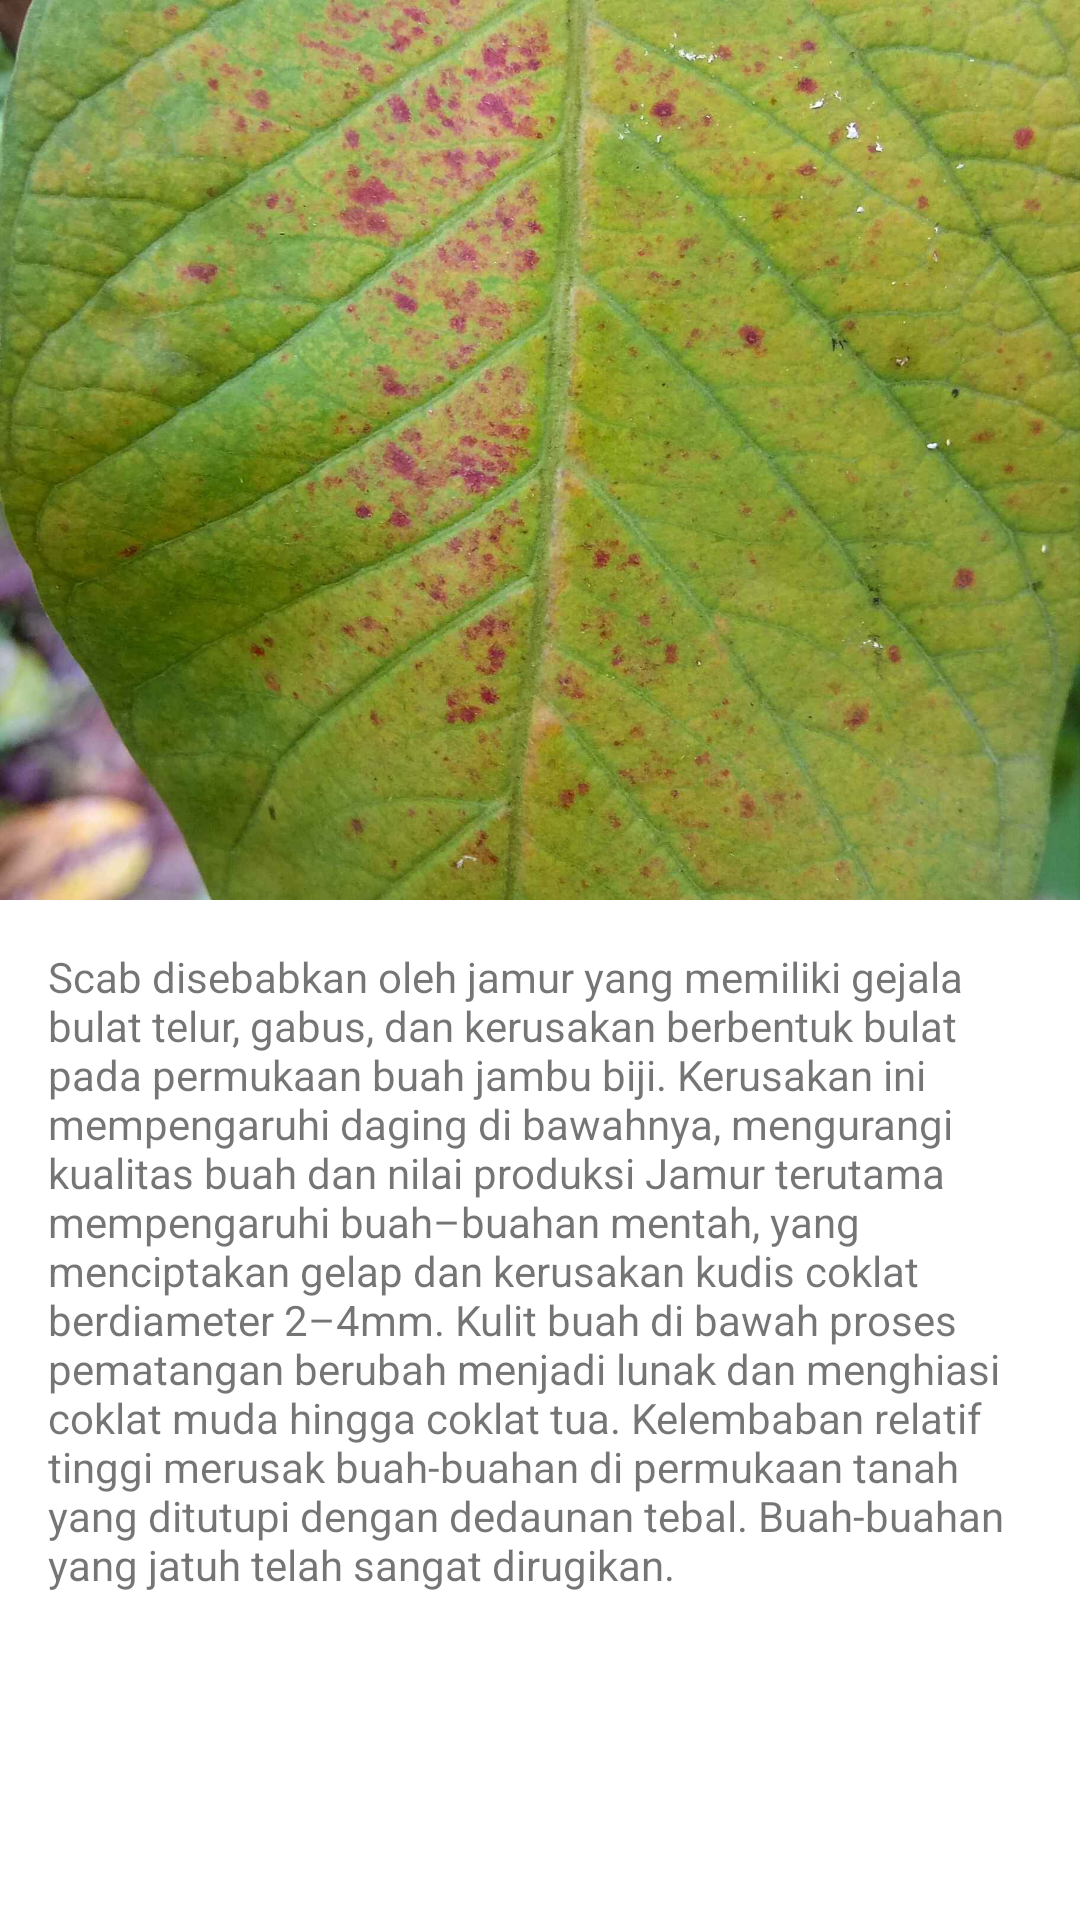

Layout XML and referenced resources for this Android screen:
<!-- AndroidManifest.xml: application theme Theme.GuavaCare -->
<!-- res/layout/fragment_guava__list__custom.xml -->
<?xml version="1.0" encoding="utf-8"?>
<androidx.coordinatorlayout.widget.CoordinatorLayout xmlns:android="http://schemas.android.com/apk/res/android"
    xmlns:tools="http://schemas.android.com/tools"
    android:layout_width="match_parent"
    android:layout_height="match_parent"
    xmlns:app="http://schemas.android.com/apk/res-auto"
    tools:context=".Guava_List_Custom">

    <com.google.android.material.appbar.AppBarLayout
        android:layout_width="match_parent"
        android:layout_height="wrap_content"
        android:theme="@style/ThemeOverlay.AppCompat.Dark.ActionBar">
        <com.google.android.material.appbar.CollapsingToolbarLayout
            android:layout_width="match_parent"
            android:layout_height="300dp"
            app:layout_scrollFlags="scroll|enterAlways|enterAlwaysCollapsed|snap"
            app:contentScrim="@color/material_dynamic_primary0">

            <ImageView
                android:layout_width="match_parent"
                android:layout_height="match_parent"
                android:src="@drawable/rust2"
                android:scaleType="centerCrop"
                app:layout_collapseMode="parallax"/>

            <androidx.appcompat.widget.Toolbar
                android:id="@+id/toolbar"
                android:layout_width="match_parent"
                android:layout_height="?attr/actionBarSize"
                app:popupTheme="@style/ThemeOverlay.AppCompat.Light"
                app:layout_collapseMode="pin"/>

        </com.google.android.material.appbar.CollapsingToolbarLayout>
    </com.google.android.material.appbar.AppBarLayout>

    <androidx.core.widget.NestedScrollView
        android:layout_width="match_parent"
        android:layout_height="match_parent"
        app:layout_behavior="@string/appbar_scrolling_view_behavior">
        <TextView
            android:layout_width="wrap_content"
            android:layout_height="wrap_content"
            android:layout_margin="16dp"
            android:text="@string/scab_cause"/>
    </androidx.core.widget.NestedScrollView>

</androidx.coordinatorlayout.widget.CoordinatorLayout>
<!-- resources referenced by this layout -->
<resources>
  <!-- drawable rust2: jpg bitmap (drawable, 262924 bytes) -->
  <string name="scab_cause">Scab disebabkan oleh jamur yang memiliki gejala bulat telur, gabus, dan kerusakan berbentuk bulat pada permukaan buah jambu biji. Kerusakan ini mempengaruhi daging di bawahnya, mengurangi kualitas buah dan nilai produksi Jamur terutama mempengaruhi buah–buahan mentah, yang menciptakan gelap dan kerusakan kudis coklat berdiameter 2–4mm. Kulit buah di bawah proses pematangan berubah menjadi lunak dan menghiasi coklat muda hingga coklat tua. Kelembaban relatif tinggi merusak buah-buahan di permukaan tanah yang ditutupi dengan dedaunan tebal. Buah-buahan yang jatuh telah sangat dirugikan.</string>
  <style name="Theme.GuavaCare" parent="Theme.MaterialComponents.DayNight">
          
          <item name="colorPrimary">@color/white</item>
          <item name="colorPrimaryVariant">@color/purple_700</item>
          <item name="colorOnPrimary">@color/white</item>
          
          <item name="colorSecondary">@color/teal_200</item>
          <item name="colorSecondaryVariant">@color/teal_700</item>
          <item name="colorOnSecondary">@color/black</item>
          
          <item name="android:statusBarColor" tools:targetApi="l">@color/white</item>
          
      </style>
  <color name="white">#FFFFFFFF</color>
  <color name="purple_700">#FF3700B3</color>
  <color name="teal_200">#FF03DAC5</color>
  <color name="teal_700">#FF018786</color>
  <color name="black">#FF000000</color>
</resources>
